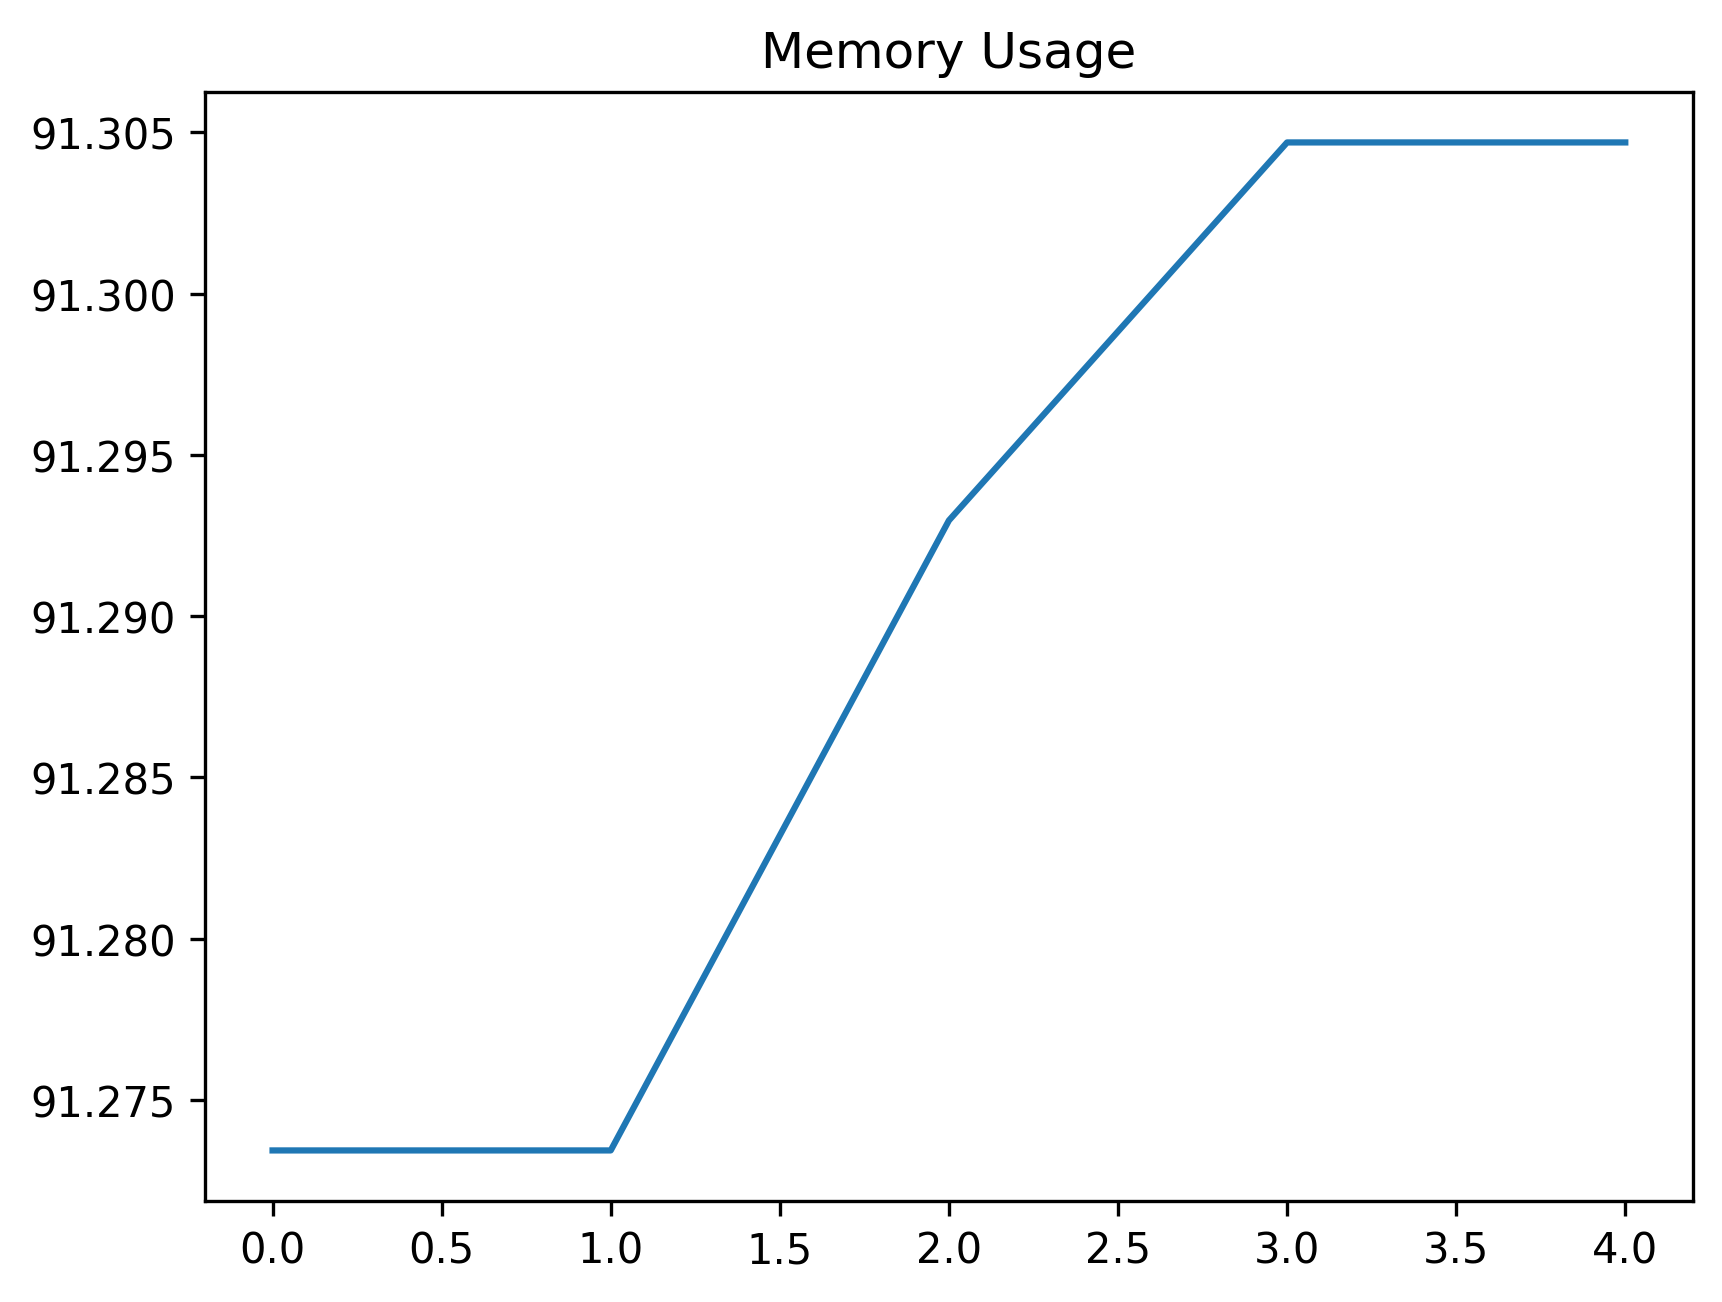

The table this chart was drawn from, first rows:
date_time, name, memory
2024-02-07 08:55:30.388631, start, 91.27
2024-02-07 08:55:30.388631, create_uuid, 91.27
2024-02-07 08:55:44.162158, create_work_order_record_button, 91.29
2024-02-07 08:56:17.489468, perform_work_order_record_filtering, 91.3
2024-02-07 08:56:17.534217, start, 91.3
